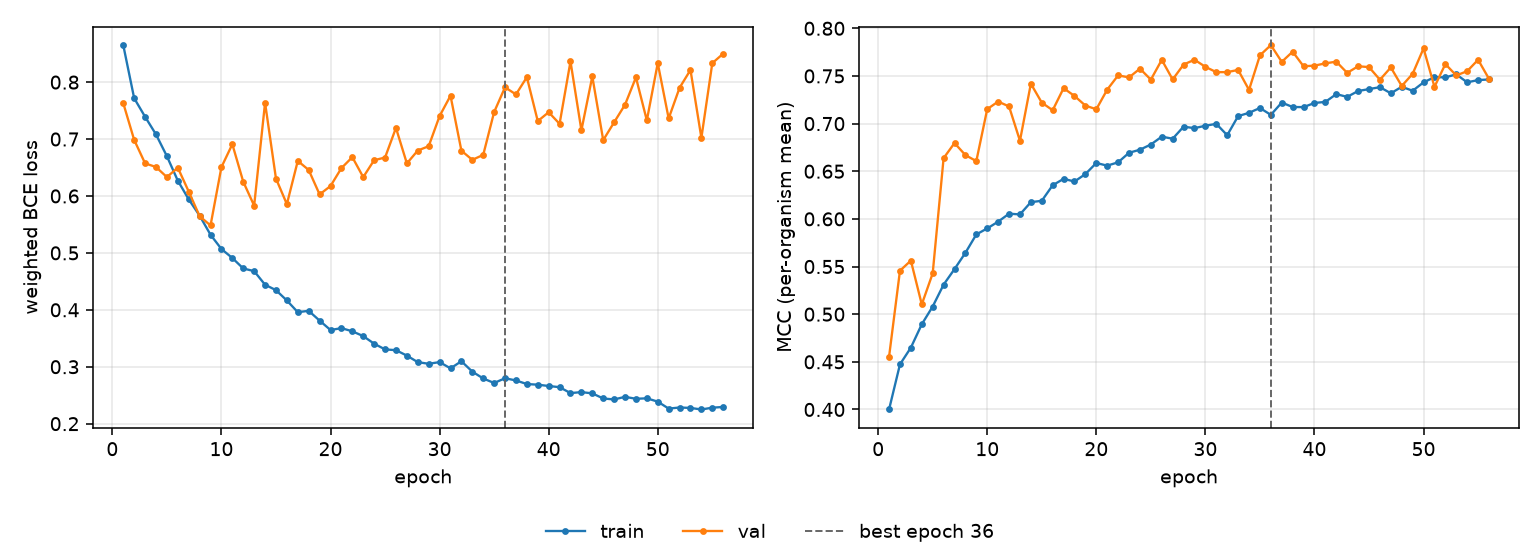

The data file committed next to this chart (first rows):
epoch, tr_loss, vl_loss, tr_mcc, vl_mcc, is_best
1, 0.865, 0.763, 0.4, 0.4553, False
2, 0.7717, 0.6986, 0.4474, 0.5456, False
3, 0.7392, 0.6573, 0.4649, 0.5562, False
4, 0.7082, 0.6509, 0.4894, 0.5103, False
5, 0.6699, 0.6332, 0.5081, 0.5428, False
6, 0.627, 0.6497, 0.531, 0.6637, False
7, 0.5941, 0.6078, 0.5473, 0.6796, False
8, 0.5655, 0.5645, 0.5644, 0.6669, False
9, 0.5319, 0.5482, 0.5837, 0.6606, False
10, 0.5068, 0.6507, 0.59, 0.7152, False
11, 0.491, 0.6909, 0.5971, 0.7231, False
12, 0.4726, 0.6251, 0.6054, 0.718, False
13, 0.4679, 0.583, 0.6047, 0.682, False
14, 0.4441, 0.7638, 0.6175, 0.7418, False
15, 0.4345, 0.6305, 0.619, 0.722, False
16, 0.4164, 0.5856, 0.6353, 0.714, False
17, 0.3958, 0.6616, 0.642, 0.7371, False
18, 0.3982, 0.6457, 0.6392, 0.729, False
19, 0.381, 0.6027, 0.647, 0.7189, False
20, 0.3645, 0.6174, 0.6587, 0.715, False
21, 0.3678, 0.6489, 0.6559, 0.7356, False
22, 0.3623, 0.6682, 0.6594, 0.7506, False
23, 0.3538, 0.6331, 0.6694, 0.7484, False
24, 0.3405, 0.6629, 0.6726, 0.7576, False
25, 0.3305, 0.6675, 0.678, 0.7461, False
26, 0.3291, 0.7196, 0.6863, 0.7669, False
27, 0.3196, 0.6572, 0.6841, 0.7463, False
28, 0.3081, 0.6798, 0.6967, 0.7619, False
29, 0.3052, 0.6874, 0.6952, 0.767, False
30, 0.3081, 0.7404, 0.6977, 0.7595, False
31, 0.2972, 0.7761, 0.6997, 0.754, False
32, 0.3097, 0.6795, 0.6878, 0.754, False
33, 0.2914, 0.6634, 0.7078, 0.7563, False
34, 0.2794, 0.6722, 0.7113, 0.7353, False
35, 0.2714, 0.7474, 0.7164, 0.7716, False
36, 0.2798, 0.7909, 0.7092, 0.7823, True
37, 0.2759, 0.7784, 0.722, 0.7648, False
38, 0.2696, 0.8087, 0.7174, 0.7754, False
39, 0.2685, 0.7315, 0.7173, 0.7601, False
40, 0.2662, 0.7471, 0.7216, 0.7608, False
41, 0.2641, 0.7267, 0.7228, 0.7632, False
42, 0.2537, 0.8364, 0.7309, 0.765, False
43, 0.2554, 0.7154, 0.728, 0.7532, False
44, 0.2532, 0.81, 0.7342, 0.7602, False
45, 0.2442, 0.6981, 0.7362, 0.7593, False
46, 0.2425, 0.7294, 0.7382, 0.746, False
47, 0.2471, 0.7603, 0.7318, 0.7589, False
48, 0.2437, 0.8083, 0.7386, 0.7395, False
49, 0.2445, 0.7327, 0.7344, 0.7522, False
50, 0.2387, 0.8334, 0.7432, 0.7789, False
51, 0.2265, 0.7362, 0.7487, 0.7386, False
52, 0.2284, 0.7901, 0.7485, 0.7624, False
53, 0.2276, 0.8214, 0.7516, 0.7505, False
54, 0.2249, 0.702, 0.7433, 0.755, False
55, 0.2281, 0.8333, 0.7457, 0.767, False
56, 0.2293, 0.85, 0.7463, 0.7469, False
